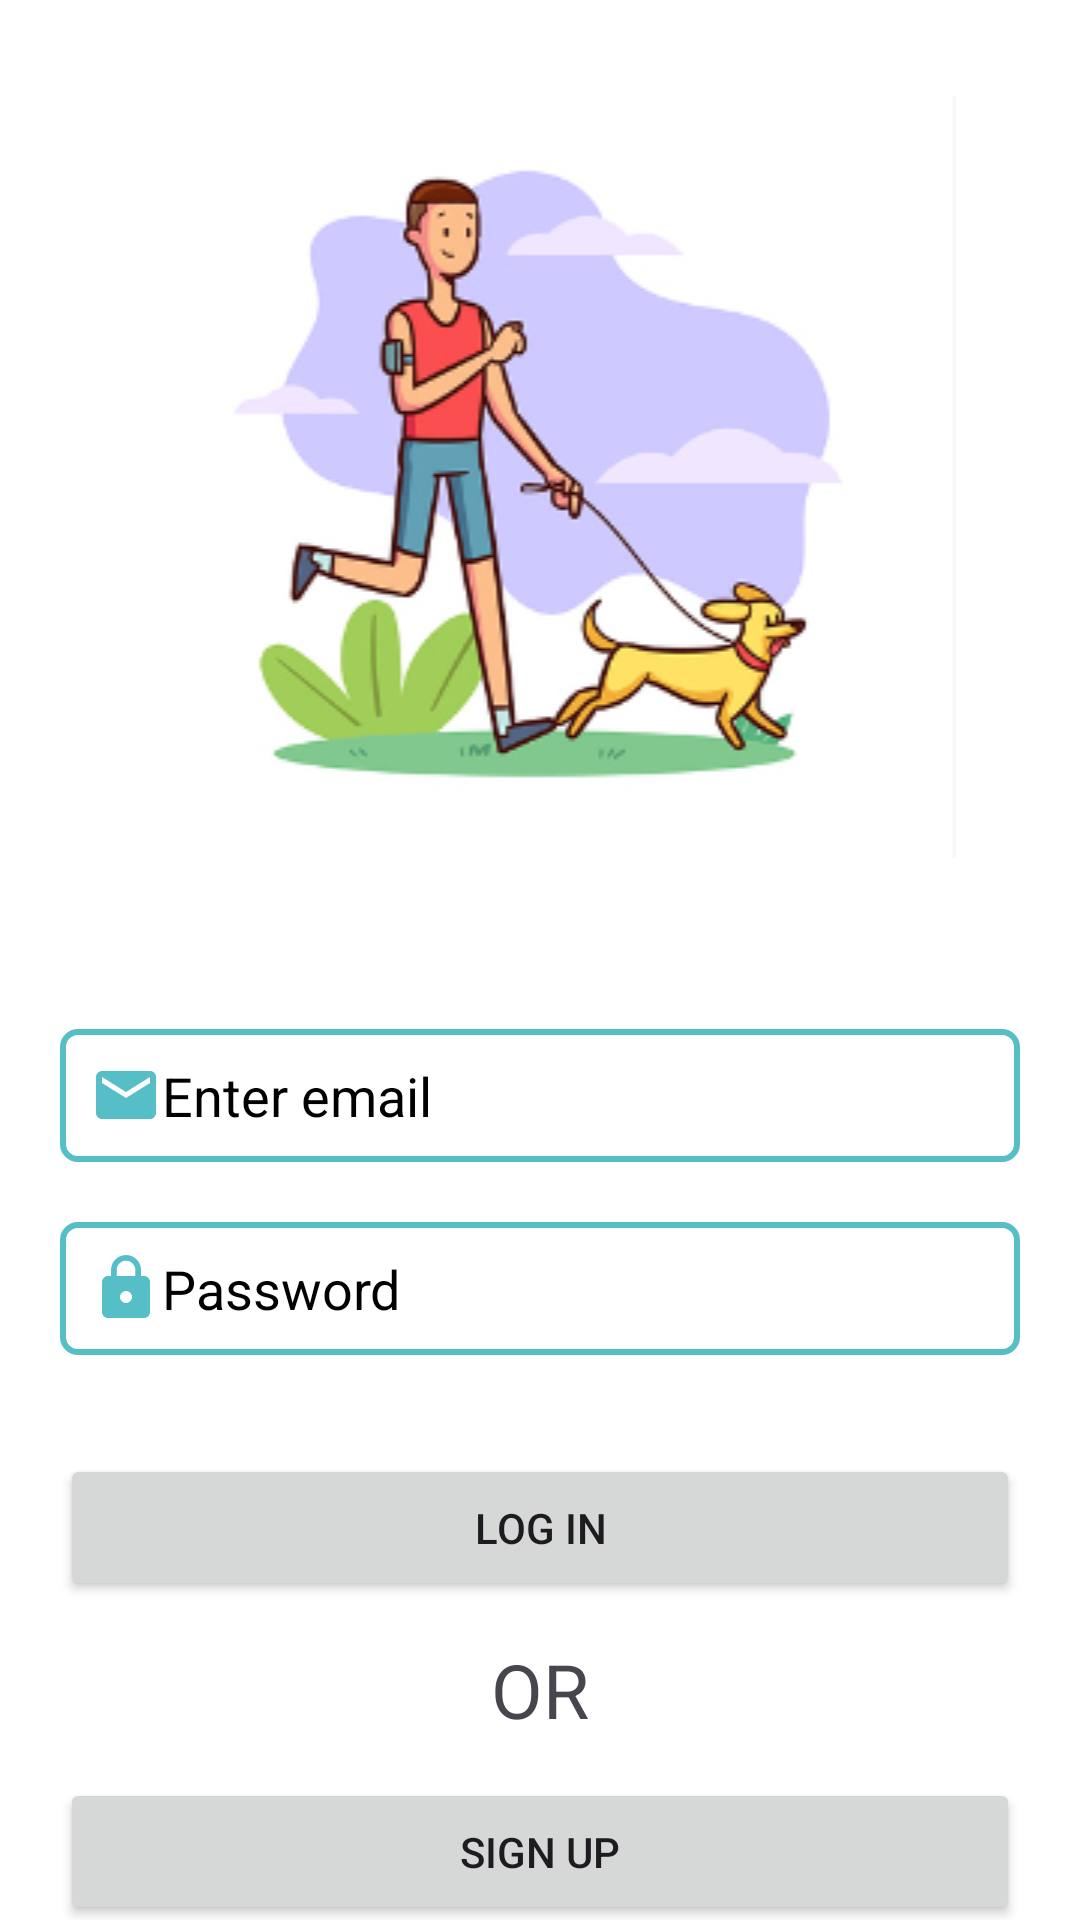

Produce the Android XML layout that renders to this screen, including the resource entries it uses.
<!-- AndroidManifest.xml: application theme Theme.PetAdoption -->
<!-- res/layout/activity_login2.xml -->
<?xml version="1.0" encoding="utf-8"?>
<androidx.constraintlayout.widget.ConstraintLayout xmlns:android="http://schemas.android.com/apk/res/android"
    xmlns:app="http://schemas.android.com/apk/res-auto"
    xmlns:tools="http://schemas.android.com/tools"
    android:layout_width="match_parent"
    android:layout_height="match_parent"
    android:background="@color/white"
    tools:context=".login_screen.Login2Activity">

    <ImageView
        android:id="@+id/imageView"
        android:layout_width="match_parent"
        android:layout_height="wrap_content"
        android:layout_marginTop="16dp"
        android:elevation="0dp"
        android:padding="16dp"
        android:src="@drawable/man_with_pet"
        app:layout_constraintEnd_toEndOf="parent"
        app:layout_constraintHorizontal_bias="0.0"
        app:layout_constraintStart_toStartOf="parent"
        app:layout_constraintTop_toTopOf="parent" />


    <EditText
        android:id="@+id/editTextTextEmailAddress"
        android:layout_width="match_parent"
        android:layout_height="wrap_content"
        android:layout_margin="20dp"
        android:background="@drawable/login_editbox_drawable"

        android:drawableLeft="@drawable/baseline_mail_24"
        android:ems="10"
        android:hint="Enter email"
        android:inputType="textEmailAddress"
        android:padding="10dp"
        android:textColorHint="@color/black"


        app:layout_constraintBottom_toBottomOf="parent"
        app:layout_constraintEnd_toEndOf="parent"
        app:layout_constraintHorizontal_bias="0.4"
        app:layout_constraintStart_toStartOf="parent"
        app:layout_constraintTop_toBottomOf="@+id/imageView"
        app:layout_constraintVertical_bias="0.083"
         />

    <EditText
        android:id="@+id/password"
        android:layout_width="match_parent"
        android:layout_height="wrap_content"

        android:layout_margin="20dp"
        android:background="@drawable/login_editbox_drawable"
        android:drawableLeft="@drawable/baseline_lock_24"
        android:hint="Password"
        android:textColorHint ="@color/black"
        android:padding="10dp"
        android:inputType ="textPassword"
        app:layout_constraintBottom_toBottomOf="parent"
        app:layout_constraintEnd_toEndOf="parent"
        app:layout_constraintStart_toStartOf="parent"
        app:layout_constraintTop_toBottomOf="@+id/editTextTextEmailAddress"
        app:passwordToggleEnabled ="true"

        app:layout_constraintVertical_bias="0.0" />

    
    
    
    
    

    
    
    
    
    
    

    <Button
        android:id="@+id/Loginbutton"
        android:layout_width="match_parent"
        android:layout_height="wrap_content"
        android:layout_margin="20dp"
        android:padding="15dp"
        android:text="LOG In"
        app:layout_constraintBottom_toBottomOf="parent"
        app:layout_constraintEnd_toEndOf="parent"
        app:layout_constraintHorizontal_bias="0.6"
        app:layout_constraintStart_toStartOf="parent"
        app:layout_constraintTop_toBottomOf="@+id/password"
        app:layout_constraintVertical_bias="0.13" />

    <TextView
        android:id="@+id/textView3"
        android:layout_width="wrap_content"
        android:layout_height="wrap_content"
        android:text="OR"
        android:textSize="25dp"
        app:layout_constraintBottom_toBottomOf="parent"
        app:layout_constraintEnd_toEndOf="parent"
        app:layout_constraintStart_toStartOf="parent"
        app:layout_constraintTop_toBottomOf="@+id/Loginbutton"
        app:layout_constraintVertical_bias="0.173" />

    <Button
        android:id="@+id/button2"
        android:layout_width="match_parent"
        android:layout_height="wrap_content"
        android:layout_margin="20dp"
        android:padding="15dp"
        android:text="Sign Up"
        app:layout_constraintBottom_toBottomOf="parent"
        app:layout_constraintEnd_toEndOf="parent"
        app:layout_constraintStart_toStartOf="parent"
        app:layout_constraintTop_toBottomOf="@+id/textView3"
        app:layout_constraintVertical_bias="0.255" />

</androidx.constraintlayout.widget.ConstraintLayout>
<!-- resources referenced by this layout -->
<resources>
  <!-- drawable baseline_lock_24 (drawable) -->
  <vector android:height="24dp" android:tint="#55BEC6"
      android:viewportHeight="24" android:viewportWidth="24"
      android:width="24dp" xmlns:android="http://schemas.android.com/apk/res/android">
      <path android:fillColor="@android:color/white" android:pathData="M18,8h-1L17,6c0,-2.76 -2.24,-5 -5,-5S7,3.24 7,6v2L6,8c-1.1,0 -2,0.9 -2,2v10c0,1.1 0.9,2 2,2h12c1.1,0 2,-0.9 2,-2L20,10c0,-1.1 -0.9,-2 -2,-2zM12,17c-1.1,0 -2,-0.9 -2,-2s0.9,-2 2,-2 2,0.9 2,2 -0.9,2 -2,2zM15.1,8L8.9,8L8.9,6c0,-1.71 1.39,-3.1 3.1,-3.1 1.71,0 3.1,1.39 3.1,3.1v2z"/>
  </vector>
  <!-- drawable baseline_mail_24 (drawable) -->
  <vector android:height="24dp" android:tint="#55BEC6"
      android:viewportHeight="24" android:viewportWidth="24"
      android:width="24dp" xmlns:android="http://schemas.android.com/apk/res/android">
      <path android:fillColor="@android:color/white" android:pathData="M20,4L4,4c-1.1,0 -1.99,0.9 -1.99,2L2,18c0,1.1 0.9,2 2,2h16c1.1,0 2,-0.9 2,-2L22,6c0,-1.1 -0.9,-2 -2,-2zM20,8l-8,5 -8,-5L4,6l8,5 8,-5v2z"/>
  </vector>
  <!-- drawable login_editbox_drawable (drawable) -->
  <?xml version="1.0" encoding="utf-8"?>
  <shape xmlns:android="http://schemas.android.com/apk/res/android">
  
      
      <solid android:color="#ffffff" />
  
      
      <stroke android:width="2dp" android:color="#55BEC6" />
  
      
      <corners android:radius="5dp" />
  </shape>
  <!-- drawable man_with_pet: png bitmap (drawable, 52136 bytes) -->
  <style name="Theme.PetAdoption" parent="Base.Theme.PetAdoption" />
  <style name="Base.Theme.PetAdoption" parent="Theme.Material3.DayNight.NoActionBar">
          
          
      </style>
  <!-- not gathered from this repository: default colours our renderer supplied (Android Studio template values) -->
  <color name="black">#FF000000</color>
  <color name="white">#FFFFFFFF</color>
</resources>
